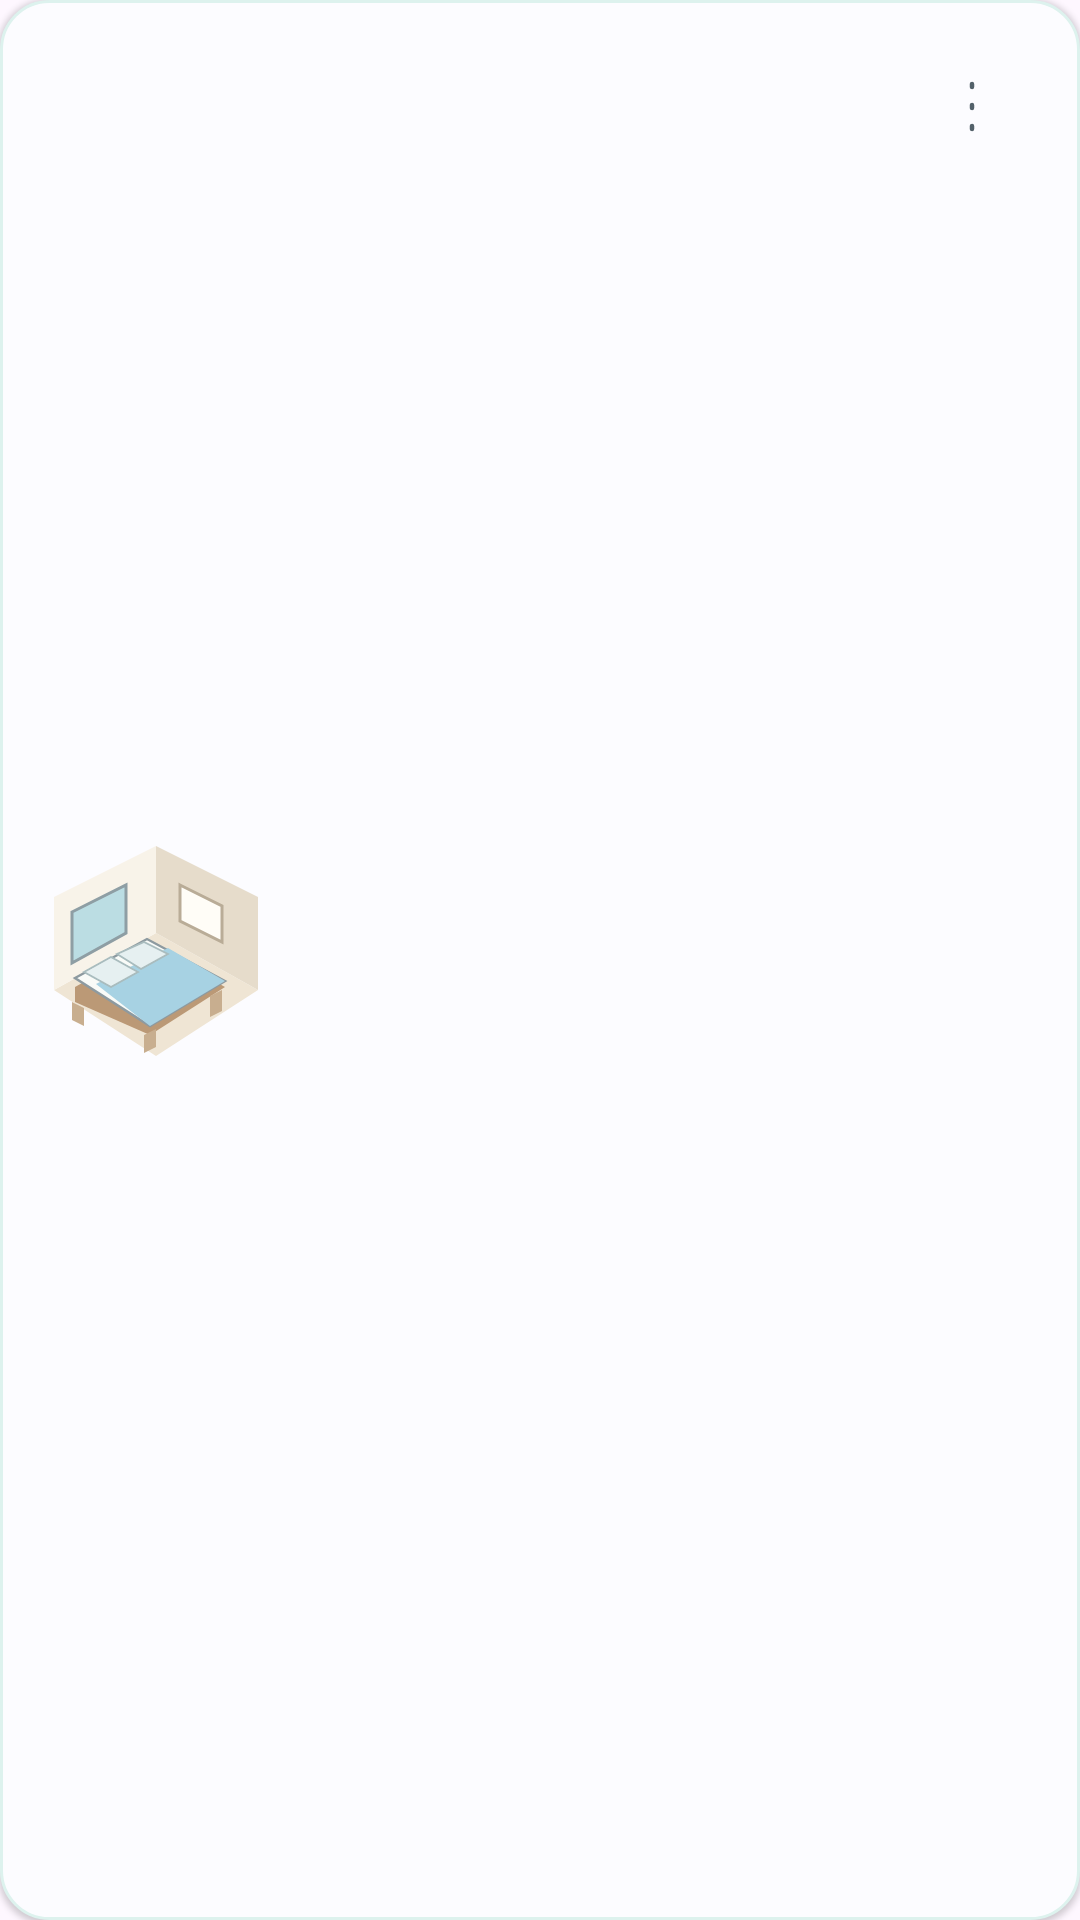

Write the Android layout XML for this screen, with the resource values it uses.
<!-- AndroidManifest.xml: application theme Theme.TeamProject -->
<!-- res/layout/pm_item_project.xml -->
<LinearLayout xmlns:android="http://schemas.android.com/apk/res/android" android:layout_width="match_parent" android:layout_height="wrap_content" android:minHeight="116dp" android:layout_marginBottom="12dp" android:padding="12dp" android:gravity="center_vertical" android:orientation="horizontal" android:background="@drawable/pm_card" android:elevation="1dp" android:foreground="?android:attr/selectableItemBackground">
<ImageView android:layout_width="80dp" android:layout_height="80dp" android:src="@drawable/pm_room" android:importantForAccessibility="no"/>
<LinearLayout android:layout_width="0dp" android:layout_weight="1" android:layout_height="wrap_content" android:orientation="vertical" android:paddingStart="12dp">
<TextView android:id="@+id/pm_name" android:layout_width="match_parent" android:layout_height="wrap_content" android:textColor="@color/pm_ink" android:textStyle="bold" android:textSize="18sp"/>
<TextView android:id="@+id/pm_info" android:layout_width="match_parent" android:layout_height="wrap_content" android:layout_marginTop="6dp" android:textColor="@color/pm_ink" android:textSize="13sp"/>
<TextView android:id="@+id/pm_kind" android:layout_width="match_parent" android:layout_height="wrap_content" android:layout_marginTop="6dp" android:textColor="@color/pm_teal" android:textSize="13sp"/>
</LinearLayout>
<ImageButton android:id="@+id/pm_tertiary" android:layout_width="48dp" android:layout_height="48dp" android:layout_gravity="top" android:padding="13dp" android:src="@drawable/pm_more" android:background="?android:attr/selectableItemBackgroundBorderless" android:contentDescription="@string/pm_manage"/>
</LinearLayout>
<!-- resources referenced by this layout -->
<resources>
  <color name="pm_ink">#23323B</color>
  <color name="pm_teal">#278D83</color>
  <!-- drawable pm_card (drawable) -->
  <shape xmlns:android="http://schemas.android.com/apk/res/android"><solid android:color="@color/pm_card"/><corners android:radius="16dp"/><stroke android:width="1dp" android:color="@color/pm_mint"/></shape>
  <!-- drawable pm_more (drawable) -->
  <vector xmlns:android="http://schemas.android.com/apk/res/android" android:width="24dp" android:height="24dp" android:viewportWidth="24" android:viewportHeight="24"><path android:fillColor="#00000000" android:strokeColor="#53616A" android:strokeWidth="1.5" android:strokeLineCap="round" android:strokeLineJoin="round" android:pathData="M12,4L12,5M12,11L12,12M12,18L12,19"/></vector>
  <!-- drawable pm_room (drawable) -->
  <vector xmlns:android="http://schemas.android.com/apk/res/android" android:width="80dp" android:height="80dp" android:viewportWidth="80" android:viewportHeight="80">
  <path android:fillColor="#EFE5D4" android:pathData="M6,50L40,31L74,50L40,72Z"/>
  <path android:fillColor="#F8F3E9" android:pathData="M6,50L6,19L40,2L40,31Z"/>
  <path android:fillColor="#E6DCCB" android:pathData="M40,2L74,19L74,50L40,31Z"/>
  <path android:fillColor="#BBDDE3" android:strokeColor="#8E9EA4" android:strokeWidth="1" android:pathData="M12,24L30,15L30,31L12,41Z"/>
  <path android:fillColor="#FFFDF7" android:strokeColor="#B9AC97" android:strokeWidth="1" android:pathData="M48,15L62,22L62,34L48,27Z"/>
  <path android:fillColor="#BB9976" android:pathData="M13,49L38,35L63,49L38,65L13,54Z"/>
  <path android:fillColor="#F9FBF8" android:strokeColor="#8D9AA0" android:strokeWidth="0.8" android:pathData="M13,46L37,33L63,47L38,62Z"/>
  <path android:fillColor="#A7D2E3" android:pathData="M20,48L44,36L63,47L38,62Z"/>
  <path android:fillColor="#E6F0F1" android:strokeColor="#A9BCBE" android:strokeWidth="0.6" android:pathData="M16,44L25,39L34,44L25,49ZM27,38L36,34L44,38L35,43Z"/>
  <path android:fillColor="#C8AE8F" android:pathData="M12,54L16,56L16,62L12,60ZM58,52L62,50L62,57L58,59ZM36,65L40,63L40,69L36,71Z"/>
  </vector>
  <string name="pm_manage">프로젝트 관리 ⋯</string>
  <style name="Theme.TeamProject" parent="Theme.Material3.DayNight.NoActionBar" />
  <color name="pm_card">#FCFCFF</color>
  <color name="pm_mint">#DDF2EE</color>
</resources>
